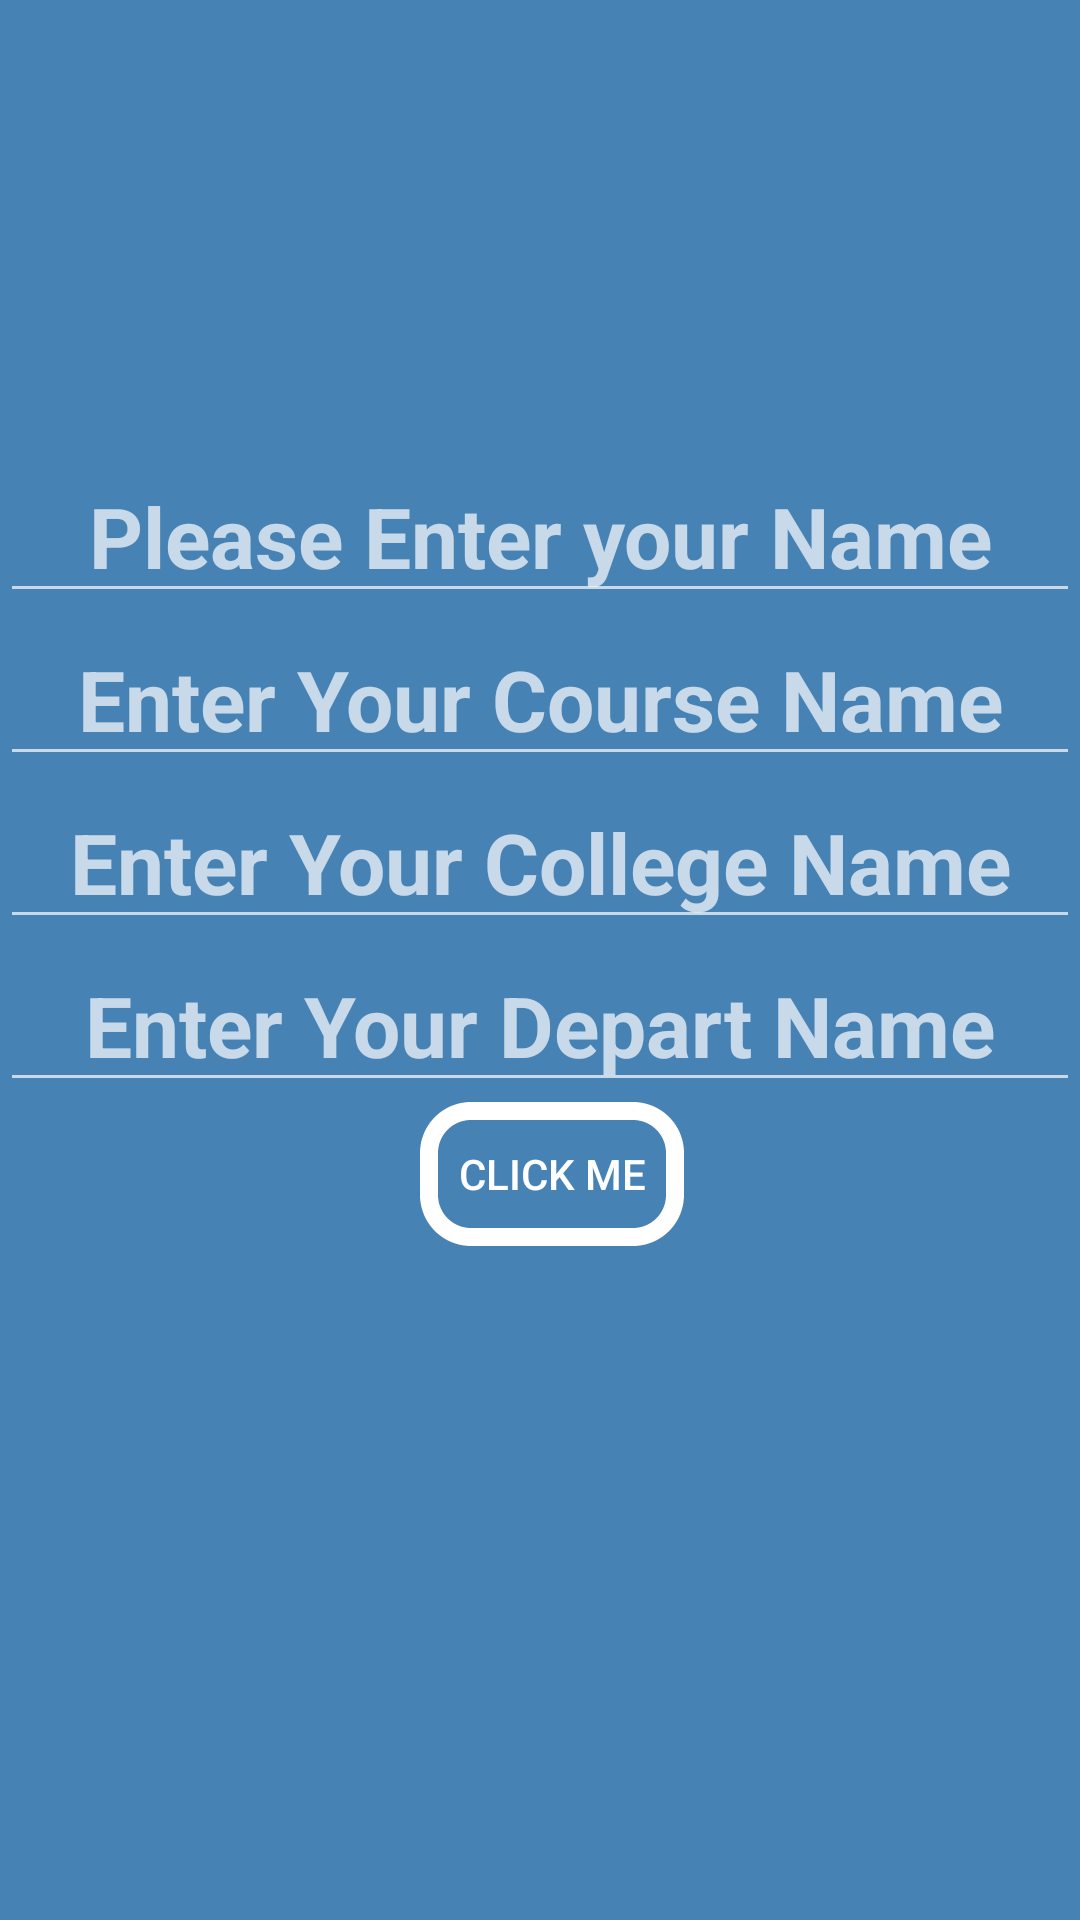

Android layout source for this screen:
<!-- AndroidManifest.xml: application theme AppTheme -->
<!-- res/layout/fragment_fragment1.xml -->
<LinearLayout xmlns:android="http://schemas.android.com/apk/res/android"
    xmlns:tools="http://schemas.android.com/tools"
    android:layout_width="match_parent"
    android:layout_height="match_parent"
    android:background="#4682B4"
    android:orientation="vertical"
    android:layout_marginRight="40dp"
    tools:context="com.example.nscpl_aqib.tablayoutex1.Fragment1">

    
    <ImageView
        android:layout_width="match_parent"
        android:layout_height="140dp"
        android:background="@drawable/ic_mood_black_24dp"/>
    <EditText
        android:layout_width="match_parent"
        android:layout_height="wrap_content"
      android:hint="Please Enter your Name"
        android:gravity="center"
        android:layout_marginTop="10dp"
        android:textSize="28dp"
        android:id="@+id/et1"
        android:textStyle="bold"
        android:layout_centerInParent="true"/>

    <EditText
        android:layout_width="match_parent"
        android:layout_height="wrap_content"
        android:gravity="center"
        android:hint="Enter Your Course Name"
        android:textSize="28dp"
        android:id="@+id/et2"
        android:textStyle="bold"
        android:layout_centerInParent="true" />

    <EditText
        android:layout_width="match_parent"
        android:layout_height="wrap_content"
        android:gravity="center"
        android:hint="Enter Your College Name"
        android:textSize="28dp"
        android:textStyle="bold"
        android:layout_centerInParent="true"
        android:id="@+id/et3" />

    <EditText
        android:layout_width="match_parent"
        android:layout_height="wrap_content"
        android:gravity="center"
        android:hint="Enter Your Depart Name"
        android:textSize="28dp"

        android:textStyle="bold"
        android:layout_centerInParent="true"
        android:id="@+id/et4" />

    <Button
        android:layout_width="wrap_content"
        android:layout_height="wrap_content"
        android:layout_marginLeft="140dp"
        android:text="Click Me"
        android:background="@drawable/shape"
        android:textColor="#fff"
        android:id="@+id/bt1"/>

</LinearLayout>
<!-- resources referenced by this layout -->
<resources>
  <!-- drawable shape (drawable) -->
  <?xml version="1.0" encoding="utf-8"?>
  
  <shape xmlns:android="http://schemas.android.com/apk/res/android" android:shape="rectangle">
      <stroke android:width="6dp"></stroke>
          <stroke android:dashWidth="2dp"></stroke>
      <stroke android:color="#fff"></stroke>
      <corners android:radius="14dp"></corners>
  
  
  </shape>
  <style name="AppTheme" parent="Theme.AppCompat">
          
          <item name="colorPrimary">@color/colorPrimary</item>
          <item name="colorPrimaryDark">@color/colorPrimaryDark</item>
          <item name="colorAccent">@color/colorAccent</item>
          <item name="windowActionBar">false</item>
          <item name="windowNoTitle">true</item>
      </style>
  <!-- not gathered from this repository: default colours our renderer supplied (Android Studio template values) -->
  <color name="colorPrimary">#FF6200EE</color>
  <color name="colorPrimaryDark">#FF3700B3</color>
  <color name="colorAccent">#FF03DAC5</color>
</resources>
